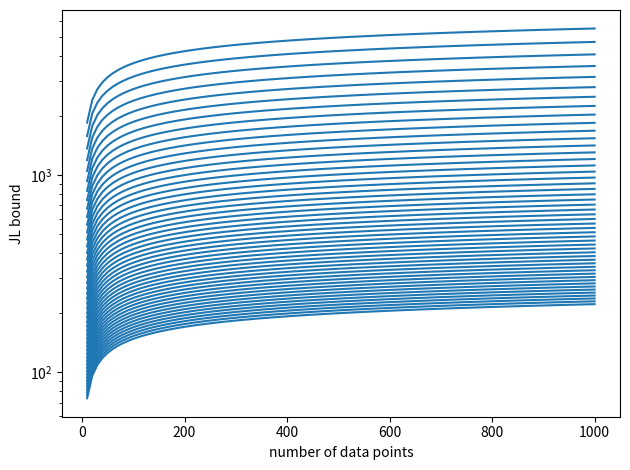

Reproduce this figure in Python.
import numpy as np
import matplotlib.pyplot as plt

def johnson_lindenstrauss_min_dim(m, eps):
    return 8*np.log(m)/eps**2

eps = 0.1
m = np.arange(10,1010,10)

JL_bound = johnson_lindenstrauss_min_dim(m, eps)

plt.figure()
for eps in np.linspace(0.1,0.5):
    plt.plot(m, johnson_lindenstrauss_min_dim(m, eps), color="tab:blue")
plt.xlabel(r"number of data points")
plt.ylabel(r"JL bound")
plt.yscale("log")
plt.tight_layout()
plt.show()